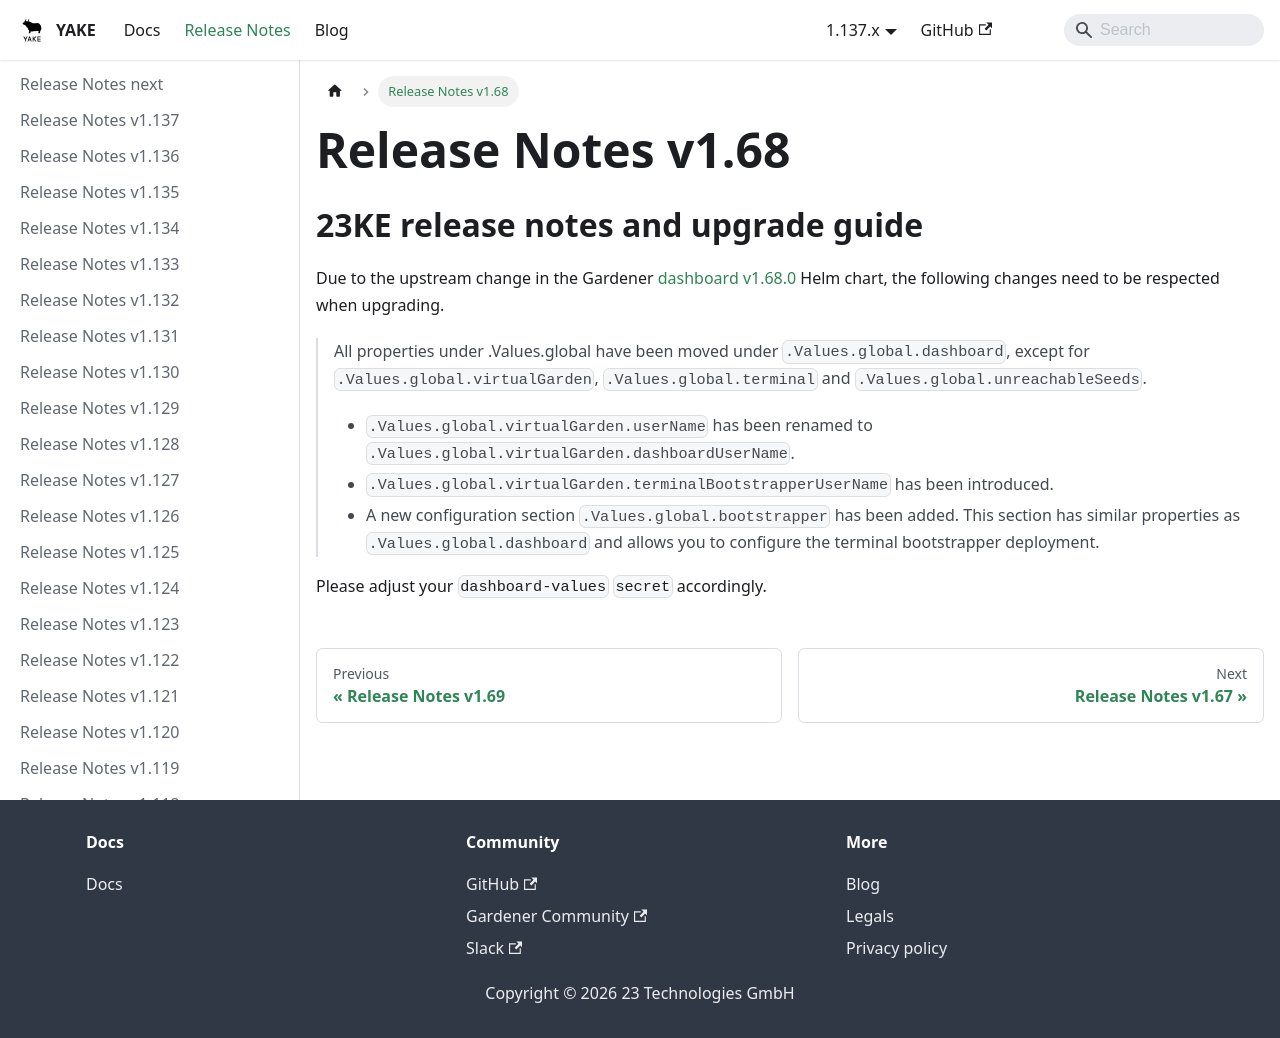

repository: YAKEcloud/yake · page: release-notes/v1.68/index.html · generator: docusaurus

---
hide_table_of_contents: true
---

# Release Notes v1.68

## 23KE release notes and upgrade guide

Due to the upstream change in the Gardener [dashboard v1.68.0](https://github.com/gardener/dashboard/releases/tag/1.68.0) Helm chart, the following changes need to be respected when upgrading.

> All properties under .Values.global have been moved under `.Values.global.dashboard`, except for `.Values.global.virtualGarden`, `.Values.global.terminal` and `.Values.global.unreachableSeeds`.
>  - `.Values.global.virtualGarden.userName` has been renamed to `.Values.global.virtualGarden.dashboardUserName`.
>  - `.Values.global.virtualGarden.terminalBootstrapperUserName` has been introduced.
>  - A new configuration section `.Values.global.bootstrapper` has been added. This section has similar properties as `.Values.global.dashboard` and allows you to configure the terminal bootstrapper deployment.

Please adjust your `dashboard-values` `secret` accordingly.
